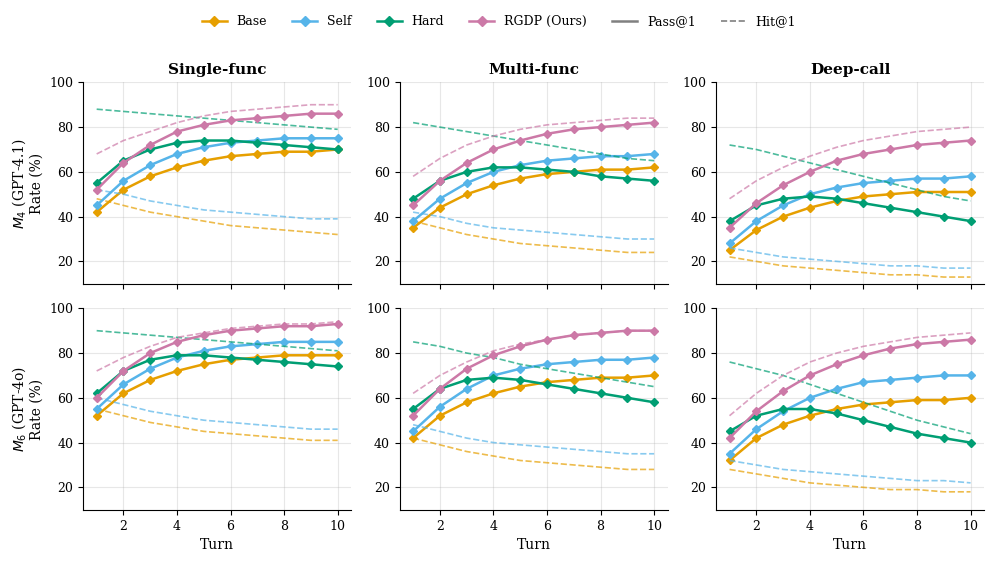
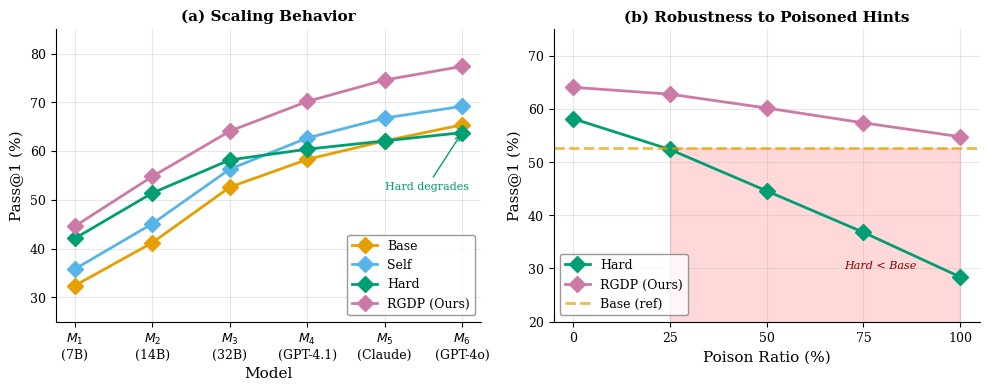
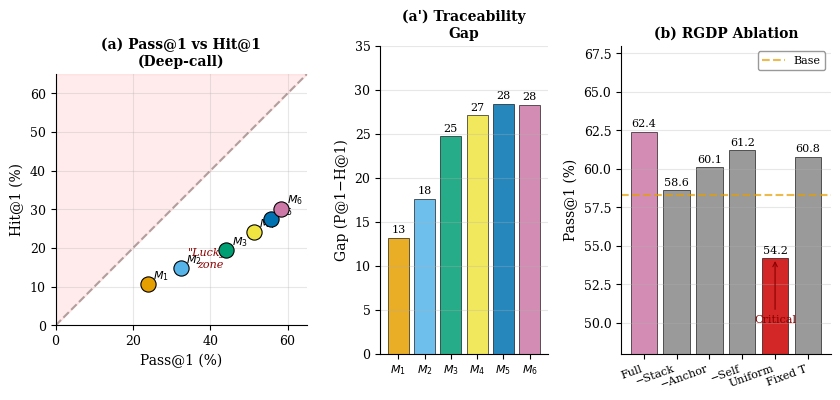

Here is the Python script that generated these plots, in order:
"""
TraceBench Main Figures (Consolidated Version)
==============================================
Only 3 main figures for the paper body.
Additional figures can go to appendix.

Figure 1: Per-turn dynamics (2×3 grid) - RQ1+RQ2
Figure 2: Scaling + Poison (2-panel) - RQ2+RQ3  
Figure 3: Gap + Ablation (2-panel) - RQ1+RQ2
"""

import matplotlib.pyplot as plt
import numpy as np
from matplotlib.lines import Line2D
from matplotlib.gridspec import GridSpec

# ==============================================================================
# Global Style
# ==============================================================================
plt.rcParams.update({
    'font.family': 'serif',
    'font.serif': ['Times New Roman', 'Times', 'DejaVu Serif'],
    'font.size': 10,
    'axes.labelsize': 11,
    'axes.titlesize': 11,
    'legend.fontsize': 9,
    'xtick.labelsize': 9,
    'ytick.labelsize': 9,
    'figure.dpi': 150,
    'savefig.dpi': 300,
    'savefig.bbox': 'tight',
    'axes.spines.top': False,
    'axes.spines.right': False,
    'axes.linewidth': 0.8,
})

COLORS = {
    'Base': '#E69F00',
    'Self': '#56B4E9',
    'Hard': '#009E73',
    'RGDP': '#CC79A7',
}
MARKER = 'D'


# ==============================================================================
# FIGURE 1: Per-Turn Dynamics (Main RQ1+RQ2 Figure)
# Layout: 2 rows (models) × 3 columns (buckets)
# ==============================================================================
def figure1_perturn_dynamics():
    """
    Main dynamics figure showing Pass@1 (solid) and Hit@1 (dashed) over turns.
    """
    
    # ===== SIMULATED DATA =====
    turns = np.array([1, 2, 3, 4, 5, 6, 7, 8, 9, 10])
    
    data = {
        '$M_4$ (GPT-4.1)': {
            'Single-func': {
                'Base': {'pass': [42, 52, 58, 62, 65, 67, 68, 69, 69, 70],
                         'hit':  [48, 45, 42, 40, 38, 36, 35, 34, 33, 32]},
                'Self': {'pass': [45, 56, 63, 68, 71, 73, 74, 75, 75, 75],
                         'hit':  [52, 50, 47, 45, 43, 42, 41, 40, 39, 39]},
                'Hard': {'pass': [55, 65, 70, 73, 74, 74, 73, 72, 71, 70],
                         'hit':  [88, 87, 86, 85, 84, 83, 82, 81, 80, 79]},
                'RGDP': {'pass': [52, 64, 72, 78, 81, 83, 84, 85, 86, 86],
                         'hit':  [68, 74, 78, 82, 85, 87, 88, 89, 90, 90]},
            },
            'Multi-func': {
                'Base': {'pass': [35, 44, 50, 54, 57, 59, 60, 61, 61, 62],
                         'hit':  [38, 35, 32, 30, 28, 27, 26, 25, 24, 24]},
                'Self': {'pass': [38, 48, 55, 60, 63, 65, 66, 67, 67, 68],
                         'hit':  [42, 40, 37, 35, 34, 33, 32, 31, 30, 30]},
                'Hard': {'pass': [48, 56, 60, 62, 62, 61, 60, 58, 57, 56],
                         'hit':  [82, 80, 78, 76, 74, 72, 70, 68, 66, 65]},
                'RGDP': {'pass': [45, 56, 64, 70, 74, 77, 79, 80, 81, 82],
                         'hit':  [58, 66, 72, 76, 79, 81, 82, 83, 84, 84]},
            },
            'Deep-call': {
                'Base': {'pass': [25, 34, 40, 44, 47, 49, 50, 51, 51, 51],
                         'hit':  [22, 20, 18, 17, 16, 15, 14, 14, 13, 13]},
                'Self': {'pass': [28, 38, 45, 50, 53, 55, 56, 57, 57, 58],
                         'hit':  [26, 24, 22, 21, 20, 19, 18, 18, 17, 17]},
                'Hard': {'pass': [38, 45, 48, 49, 48, 46, 44, 42, 40, 38],
                         'hit':  [72, 70, 67, 64, 61, 58, 55, 52, 49, 47]},
                'RGDP': {'pass': [35, 46, 54, 60, 65, 68, 70, 72, 73, 74],
                         'hit':  [48, 56, 62, 67, 71, 74, 76, 78, 79, 80]},
            },
        },
        '$M_6$ (GPT-4o)': {
            'Single-func': {
                'Base': {'pass': [52, 62, 68, 72, 75, 77, 78, 79, 79, 79],
                         'hit':  [55, 52, 49, 47, 45, 44, 43, 42, 41, 41]},
                'Self': {'pass': [55, 66, 73, 78, 81, 83, 84, 85, 85, 85],
                         'hit':  [60, 57, 54, 52, 50, 49, 48, 47, 46, 46]},
                'Hard': {'pass': [62, 72, 77, 79, 79, 78, 77, 76, 75, 74],
                         'hit':  [90, 89, 88, 87, 86, 85, 84, 83, 82, 81]},
                'RGDP': {'pass': [60, 72, 80, 85, 88, 90, 91, 92, 92, 93],
                         'hit':  [72, 78, 83, 87, 89, 91, 92, 93, 93, 94]},
            },
            'Multi-func': {
                'Base': {'pass': [42, 52, 58, 62, 65, 67, 68, 69, 69, 70],
                         'hit':  [42, 39, 36, 34, 32, 31, 30, 29, 28, 28]},
                'Self': {'pass': [45, 56, 64, 70, 73, 75, 76, 77, 77, 78],
                         'hit':  [48, 45, 42, 40, 39, 38, 37, 36, 35, 35]},
                'Hard': {'pass': [55, 64, 68, 69, 68, 66, 64, 62, 60, 58],
                         'hit':  [85, 83, 80, 78, 75, 73, 71, 69, 67, 65]},
                'RGDP': {'pass': [52, 64, 73, 79, 83, 86, 88, 89, 90, 90],
                         'hit':  [62, 70, 76, 81, 84, 86, 88, 89, 90, 90]},
            },
            'Deep-call': {
                'Base': {'pass': [32, 42, 48, 52, 55, 57, 58, 59, 59, 60],
                         'hit':  [28, 26, 24, 22, 21, 20, 19, 19, 18, 18]},
                'Self': {'pass': [35, 46, 54, 60, 64, 67, 68, 69, 70, 70],
                         'hit':  [32, 30, 28, 27, 26, 25, 24, 23, 23, 22]},
                'Hard': {'pass': [45, 52, 55, 55, 53, 50, 47, 44, 42, 40],
                         'hit':  [76, 73, 70, 66, 62, 58, 54, 50, 47, 44]},
                'RGDP': {'pass': [42, 54, 63, 70, 75, 79, 82, 84, 85, 86],
                         'hit':  [52, 62, 70, 76, 80, 83, 85, 87, 88, 89]},
            },
        },
    }
    # ===== END DATA =====
    
    models = list(data.keys())
    buckets = ['Single-func', 'Multi-func', 'Deep-call']
    strategies = ['Base', 'Self', 'Hard', 'RGDP']
    
    fig, axes = plt.subplots(2, 3, figsize=(10, 5.5), sharex=True)
    
    for i, model in enumerate(models):
        for j, bucket in enumerate(buckets):
            ax = axes[i, j]
            
            for strategy in strategies:
                pass_data = data[model][bucket][strategy]['pass']
                hit_data = data[model][bucket][strategy]['hit']
                
                ax.plot(turns, pass_data, color=COLORS[strategy], 
                       marker=MARKER, markersize=4, linewidth=1.8)
                ax.plot(turns, hit_data, color=COLORS[strategy],
                       linestyle='--', linewidth=1.2, alpha=0.7)
            
            ax.set_xlim(0.5, 10.5)
            ax.set_ylim(10, 100)
            ax.set_xticks([2, 4, 6, 8, 10])
            ax.grid(True, alpha=0.3)
            
            if i == 0:
                ax.set_title(bucket, fontsize=11, fontweight='bold')
            if j == 0:
                ax.set_ylabel(f'{model}\nRate (%)', fontsize=10)
            if i == 1:
                ax.set_xlabel('Turn', fontsize=10)
    
    # Legend
    legend_elements = [
        Line2D([0], [0], color=COLORS[s], marker=MARKER, markersize=5, 
               linewidth=1.8, label=s if s != 'RGDP' else 'RGDP (Ours)') 
        for s in strategies
    ]
    legend_elements.extend([
        Line2D([0], [0], color='gray', linewidth=1.8, label='Pass@1'),
        Line2D([0], [0], color='gray', linewidth=1.2, linestyle='--', label='Hit@1')
    ])
    
    fig.legend(handles=legend_elements, loc='upper center', 
               bbox_to_anchor=(0.5, 1.02), ncol=6, frameon=False, fontsize=9)
    
    plt.tight_layout(rect=[0, 0, 1, 0.94])
    plt.savefig('fig1_dynamics.pdf')
    plt.savefig('fig1_dynamics.png')
    print("✓ Figure 1: fig1_dynamics.pdf")
    plt.close()


# ==============================================================================
# FIGURE 2: Scaling + Poison (2-panel)
# ==============================================================================
def figure2_scaling_poison():
    """
    Two-panel figure:
    (a) Scaling behavior across models
    (b) Poison robustness
    """
    
    fig, (ax1, ax2) = plt.subplots(1, 2, figsize=(10, 4))
    
    # ===== Panel (a): Scaling =====
    models = ['$M_1$\n(7B)', '$M_2$\n(14B)', '$M_3$\n(32B)', 
              '$M_4$\n(GPT-4.1)', '$M_5$\n(Claude)', '$M_6$\n(GPT-4o)']
    x = np.arange(len(models))
    
    scaling_data = {
        'Base': [32.4, 41.2, 52.6, 58.3, 62.1, 65.4],
        'Self': [35.8, 45.1, 56.3, 62.7, 66.8, 69.2],
        'Hard': [42.1, 51.4, 58.2, 60.4, 62.1, 63.8],
        'RGDP': [44.6, 54.8, 64.1, 70.2, 74.6, 77.4],
    }
    
    for strategy in ['Base', 'Self', 'Hard', 'RGDP']:
        label = strategy if strategy != 'RGDP' else 'RGDP (Ours)'
        ax1.plot(x, scaling_data[strategy], color=COLORS[strategy],
                marker=MARKER, markersize=8, linewidth=2, label=label)
    
    ax1.set_xticks(x)
    ax1.set_xticklabels(models, fontsize=9)
    ax1.set_ylabel('Pass@1 (%)', fontsize=11)
    ax1.set_xlabel('Model', fontsize=11)
    ax1.set_ylim(25, 85)
    ax1.legend(loc='lower right', fontsize=9, frameon=True, edgecolor='gray')
    ax1.set_title('(a) Scaling Behavior', fontsize=11, fontweight='bold')
    ax1.grid(True, alpha=0.3)
    
    # Annotation
    ax1.annotate('Hard degrades', xy=(5, 63.8), xytext=(4, 52),
                fontsize=8, color=COLORS['Hard'],
                arrowprops=dict(arrowstyle='->', color=COLORS['Hard'], lw=1))
    
    # ===== Panel (b): Poison =====
    poison_ratios = [0, 25, 50, 75, 100]
    poison_data = {
        'Hard': [58.2, 52.4, 44.6, 36.8, 28.4],
        'RGDP': [64.1, 62.8, 60.2, 57.4, 54.8],
    }
    base_ref = 52.6
    
    ax2.plot(poison_ratios, poison_data['Hard'], color=COLORS['Hard'],
            marker=MARKER, markersize=8, linewidth=2, label='Hard')
    ax2.plot(poison_ratios, poison_data['RGDP'], color=COLORS['RGDP'],
            marker=MARKER, markersize=8, linewidth=2, label='RGDP (Ours)')
    ax2.axhline(y=base_ref, color=COLORS['Base'], linestyle='--', 
               linewidth=2, alpha=0.7, label='Base (ref)')
    
    # Shade danger zone
    ax2.fill_between(poison_ratios, 0, base_ref,
                    where=[h < base_ref for h in poison_data['Hard']],
                    alpha=0.15, color='red', interpolate=True)
    
    ax2.set_xlabel('Poison Ratio (%)', fontsize=11)
    ax2.set_ylabel('Pass@1 (%)', fontsize=11)
    ax2.set_xlim(-5, 105)
    ax2.set_ylim(20, 75)
    ax2.set_xticks(poison_ratios)
    ax2.legend(loc='lower left', fontsize=9, frameon=True, edgecolor='gray')
    ax2.set_title('(b) Robustness to Poisoned Hints', fontsize=11, fontweight='bold')
    ax2.grid(True, alpha=0.3)
    
    ax2.text(70, 30, 'Hard < Base', fontsize=8, color='darkred', style='italic')
    
    plt.tight_layout()
    plt.savefig('fig2_scaling_poison.pdf')
    plt.savefig('fig2_scaling_poison.png')
    print("✓ Figure 2: fig2_scaling_poison.pdf")
    plt.close()


# ==============================================================================
# FIGURE 3: Gap Analysis + Ablation (2-panel)
# ==============================================================================
def figure3_gap_ablation():
    """
    Two-panel figure:
    (a) Traceability gap visualization (scatter + bar)
    (b) RGDP ablation study
    """
    
    fig = plt.figure(figsize=(10, 4))
    gs = GridSpec(1, 3, width_ratios=[1.2, 0.8, 1], wspace=0.35)
    
    ax1 = fig.add_subplot(gs[0])  # Gap scatter
    ax2 = fig.add_subplot(gs[1])  # Gap bar
    ax3 = fig.add_subplot(gs[2])  # Ablation
    
    # ===== Panel (a): Gap Scatter =====
    models = ['$M_1$', '$M_2$', '$M_3$', '$M_4$', '$M_5$', '$M_6$']
    pass_at_1 = [23.8, 32.4, 44.1, 51.2, 55.8, 58.4]
    hit_at_1 = [10.6, 14.8, 19.4, 24.1, 27.4, 30.1]
    colors = ['#E69F00', '#56B4E9', '#009E73', '#F0E442', '#0072B2', '#CC79A7']
    
    for i, (p, h, m) in enumerate(zip(pass_at_1, hit_at_1, models)):
        ax1.scatter(p, h, c=colors[i], s=120, marker='o', 
                   edgecolors='black', linewidth=0.8, zorder=5)
        ax1.annotate(m, (p, h), xytext=(4, 4), textcoords='offset points', fontsize=8)
    
    ax1.plot([0, 65], [0, 65], 'k--', alpha=0.3)
    ax1.fill_between([0, 65], [0, 65], 65, alpha=0.08, color='red')
    
    ax1.set_xlabel('Pass@1 (%)', fontsize=10)
    ax1.set_ylabel('Hit@1 (%)', fontsize=10)
    ax1.set_xlim(0, 65)
    ax1.set_ylim(0, 65)
    ax1.set_aspect('equal')
    ax1.set_title('(a) Pass@1 vs Hit@1\n(Deep-call)', fontsize=10, fontweight='bold')
    ax1.text(40, 15, '"Lucky"\nzone', fontsize=8, color='darkred', 
             ha='center', style='italic')
    ax1.grid(True, alpha=0.3)
    
    # ===== Panel (a2): Gap Bar =====
    gaps = [p - h for p, h in zip(pass_at_1, hit_at_1)]
    x = np.arange(len(models))
    bars = ax2.bar(x, gaps, color=colors, alpha=0.85, edgecolor='black', linewidth=0.5)
    
    ax2.set_ylabel('Gap (P@1−H@1)', fontsize=10)
    ax2.set_xticks(x)
    ax2.set_xticklabels(models, fontsize=8)
    ax2.set_ylim(0, 35)
    ax2.set_title('(a\') Traceability\nGap', fontsize=10, fontweight='bold')
    ax2.grid(True, alpha=0.3, axis='y')
    
    for bar, gap in zip(bars, gaps):
        ax2.annotate(f'{gap:.0f}', xy=(bar.get_x() + bar.get_width()/2, gap),
                    xytext=(0, 2), textcoords="offset points",
                    ha='center', va='bottom', fontsize=8)
    
    # ===== Panel (b): Ablation =====
    variants = ['Full', '−Stack', '−Anchor', '−Self', 'Uniform', 'Fixed T']
    pass_vals = [62.4, 58.6, 60.1, 61.2, 54.2, 60.8]
    bar_colors = ['#CC79A7', '#888888', '#888888', '#888888', '#CC0000', '#888888']
    
    x = np.arange(len(variants))
    bars = ax3.bar(x, pass_vals, color=bar_colors, alpha=0.85, 
                   edgecolor='black', linewidth=0.5)
    
    ax3.axhline(y=58.3, color=COLORS['Base'], linestyle='--', linewidth=1.5, 
               alpha=0.7, label='Base')
    
    ax3.set_ylabel('Pass@1 (%)', fontsize=10)
    ax3.set_xticks(x)
    ax3.set_xticklabels(variants, fontsize=8, rotation=20, ha='right')
    ax3.set_ylim(48, 68)
    ax3.set_title('(b) RGDP Ablation', fontsize=10, fontweight='bold')
    ax3.legend(loc='upper right', fontsize=8, frameon=True, edgecolor='gray')
    ax3.grid(True, alpha=0.3, axis='y')
    
    # Highlight key finding
    ax3.annotate('Critical', xy=(4, 54.2), xytext=(4, 50),
                fontsize=8, color='darkred', ha='center',
                arrowprops=dict(arrowstyle='->', color='darkred', lw=0.8))
    
    for bar, val in zip(bars, pass_vals):
        ax3.annotate(f'{val:.1f}', xy=(bar.get_x() + bar.get_width()/2, val),
                    xytext=(0, 2), textcoords="offset points",
                    ha='center', va='bottom', fontsize=8)
    
    plt.tight_layout()
    plt.savefig('fig3_gap_ablation.pdf')
    plt.savefig('fig3_gap_ablation.png')
    print("✓ Figure 3: fig3_gap_ablation.pdf")
    plt.close()


# ==============================================================================
# Main
# ==============================================================================
if __name__ == '__main__':
    print("=" * 50)
    print("TraceBench Main Figures (3 figures)")
    print("=" * 50)
    
    print("\n[1/3] Per-turn dynamics (2×3)...")
    figure1_perturn_dynamics()
    
    print("\n[2/3] Scaling + Poison (2-panel)...")
    figure2_scaling_poison()
    
    print("\n[3/3] Gap + Ablation (3-panel)...")
    figure3_gap_ablation()
    
    print("\n" + "=" * 50)
    print("Done! Main figures for paper body:")
    print("  • fig1_dynamics.pdf      - RQ1+RQ2")
    print("  • fig2_scaling_poison.pdf - RQ2+RQ3")
    print("  • fig3_gap_ablation.pdf  - RQ1+RQ2")
    print("=" * 50)
